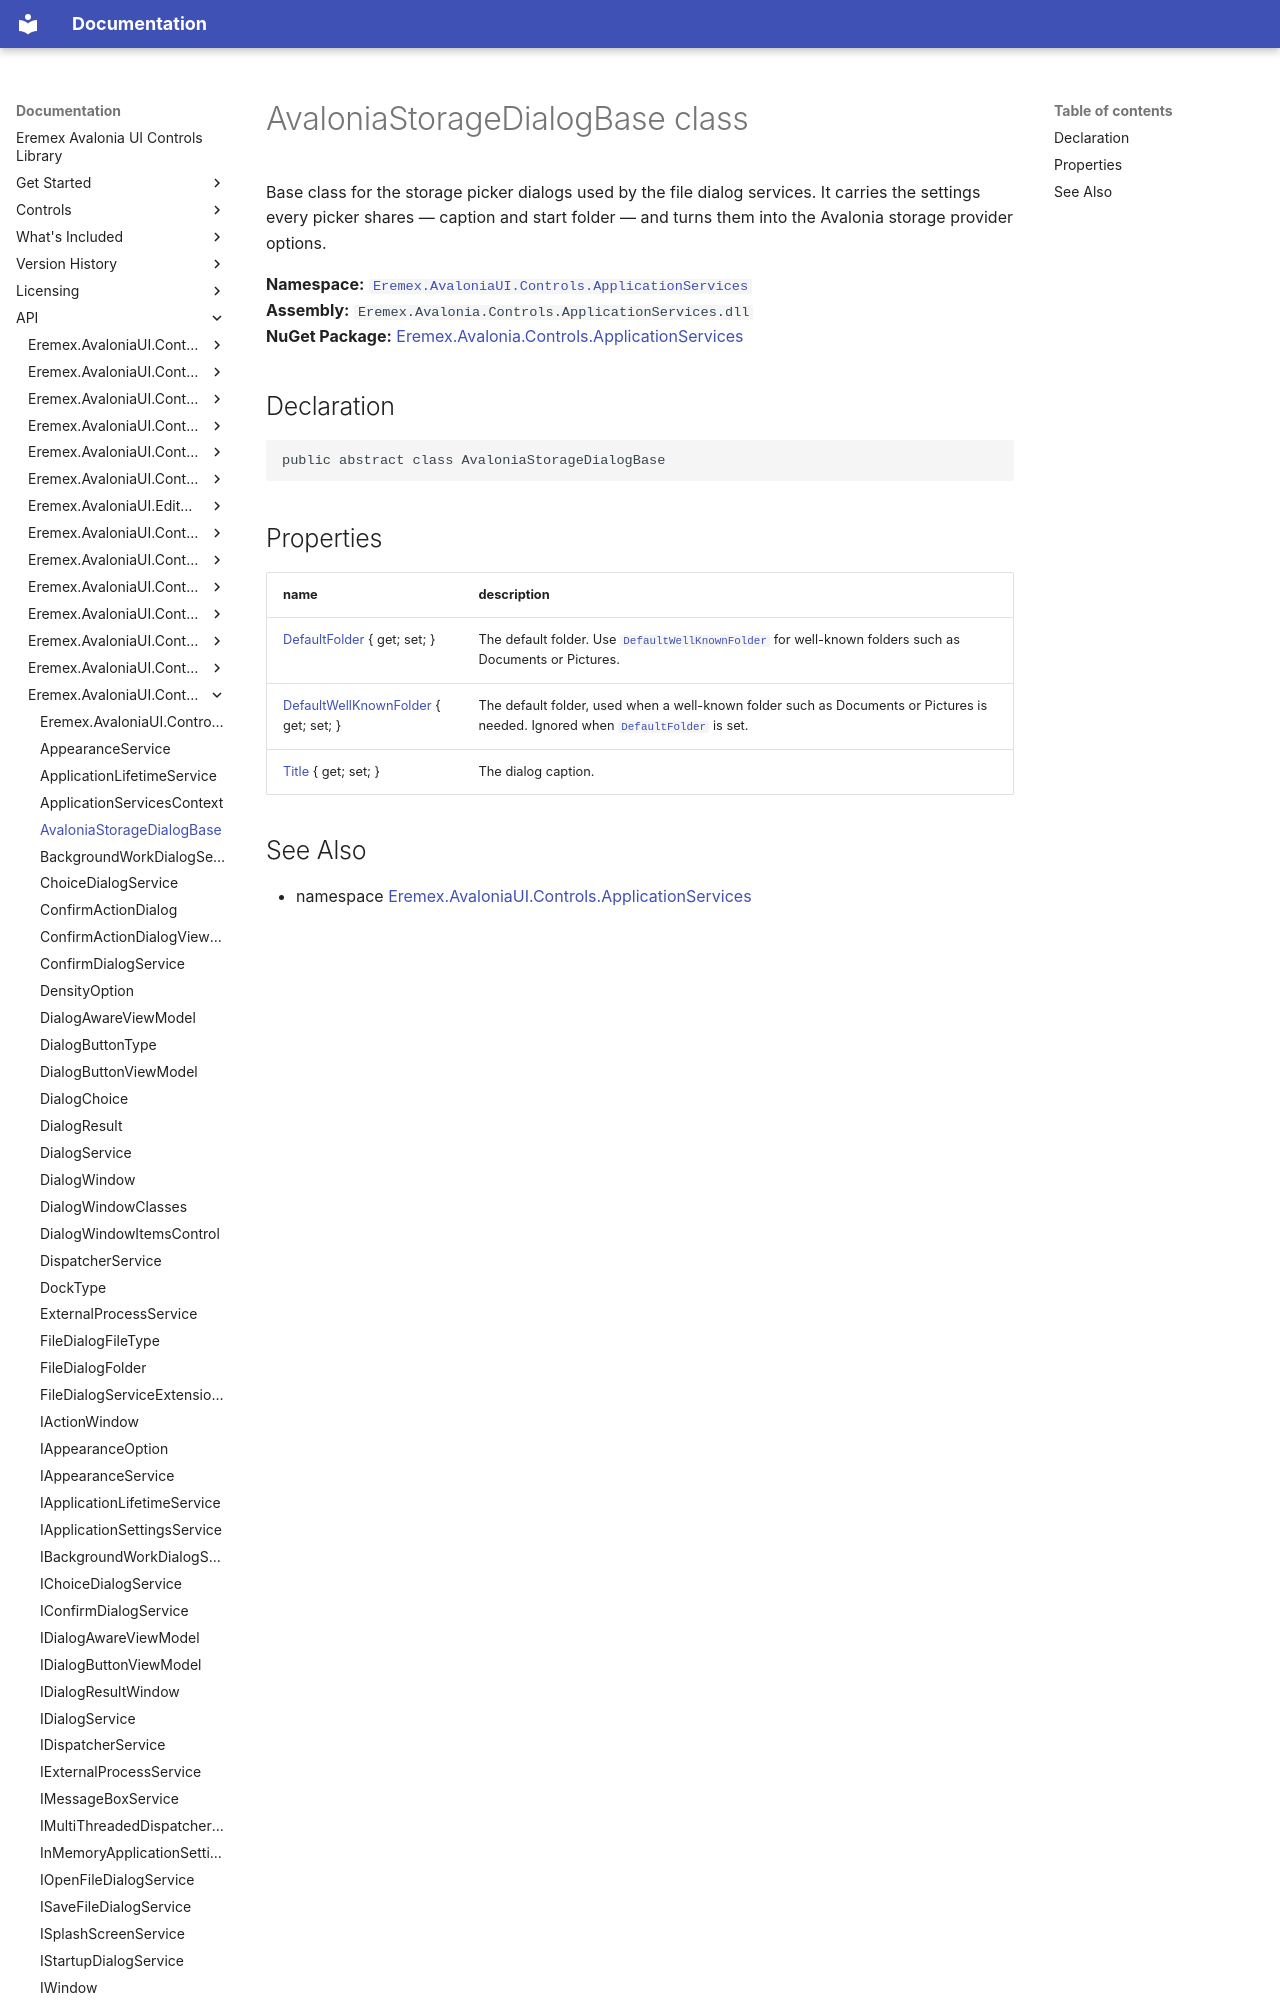

repository: Eremex/controls-doc · page: API/Eremex.AvaloniaUI.Controls.ApplicationServices/AvaloniaStorageDialogBase/index.html · generator: mkdocs

# AvaloniaStorageDialogBase class

Base class for the storage picker dialogs used by the file dialog services. It carries the settings every picker shares — caption and start folder — and turns them into the Avalonia storage provider options.

**Namespace:** [`Eremex.AvaloniaUI.Controls.ApplicationServices`](./index.md)  
**Assembly:** `Eremex.Avalonia.Controls.ApplicationServices.dll`  
**NuGet Package:** [Eremex.Avalonia.Controls.ApplicationServices](https://www.nuget.org/packages/Eremex.Avalonia.Controls.ApplicationServices)

## Declaration

```csharp
public abstract class AvaloniaStorageDialogBase
```
